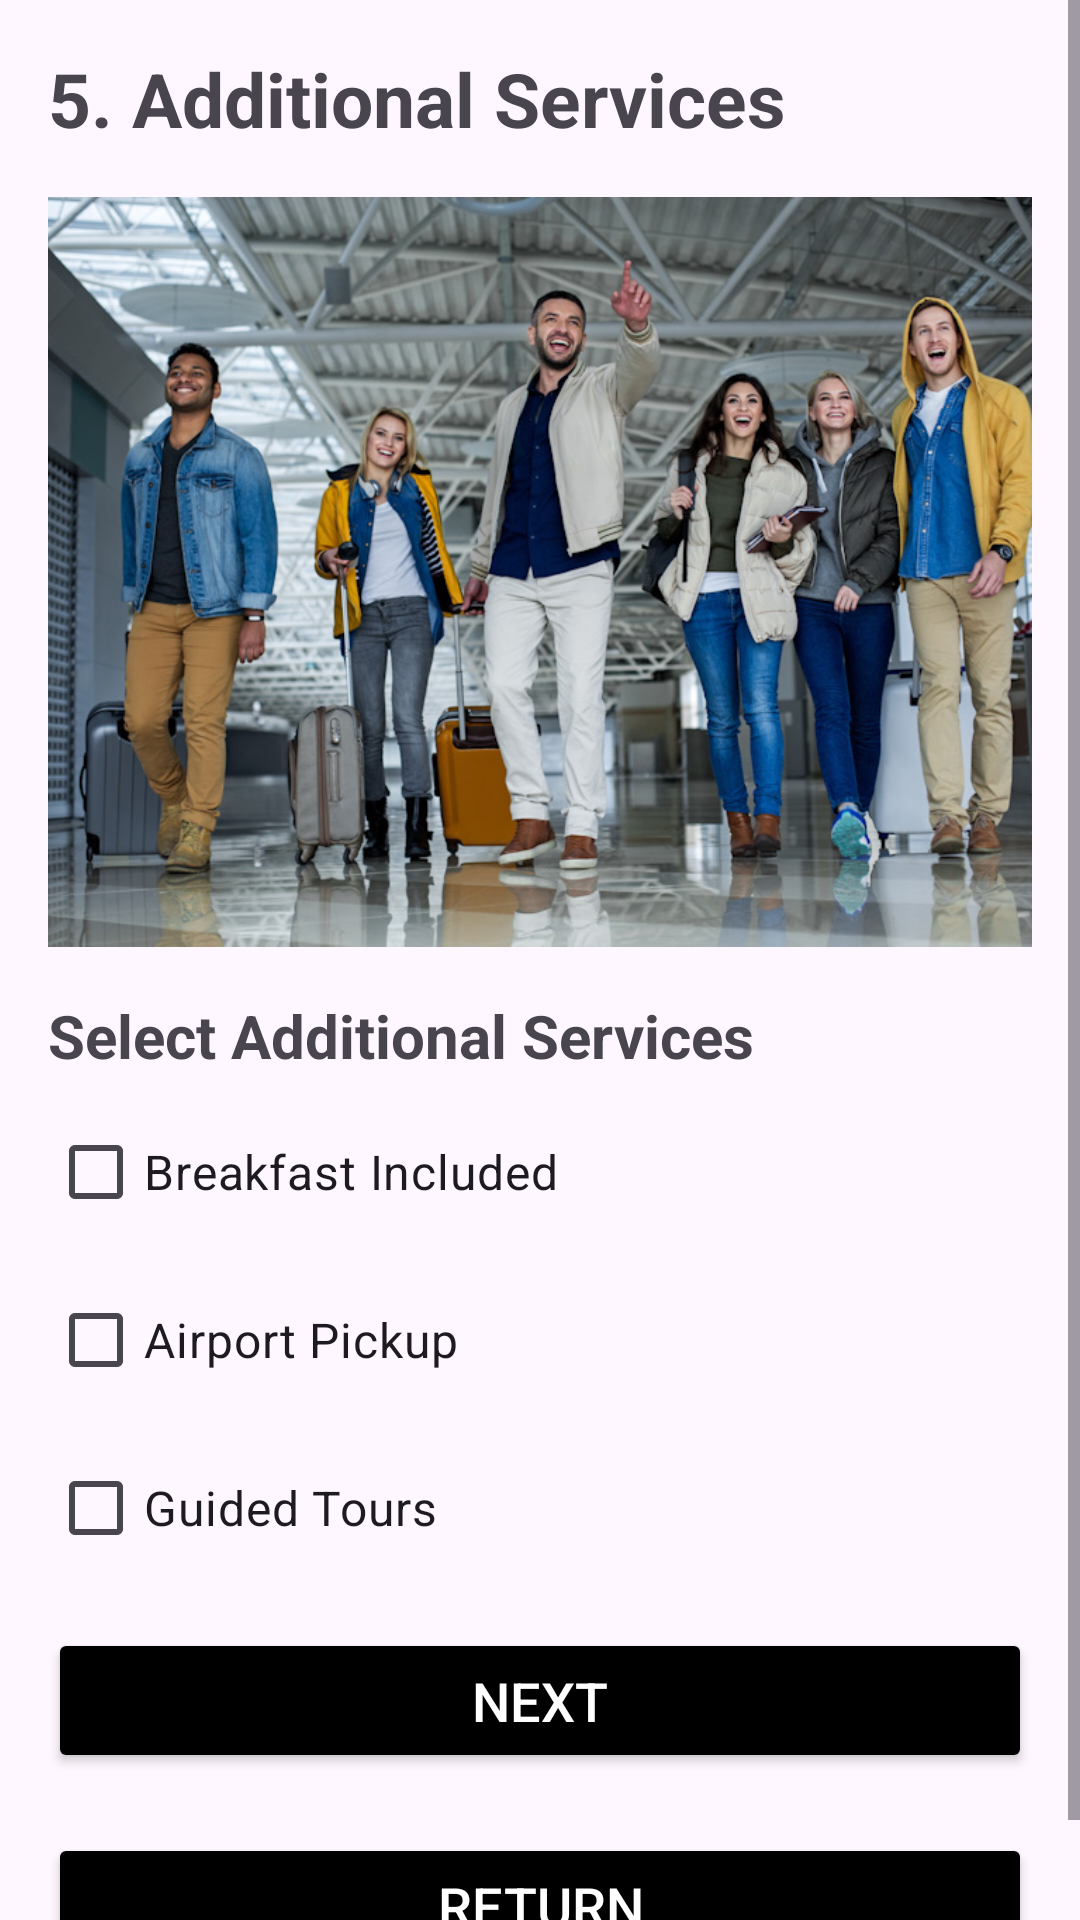

Android layout source for this screen:
<!-- AndroidManifest.xml: application theme Theme.PrjTravelTroveSprint -->
<!-- res/layout/activity_additional_services.xml -->
<?xml version="1.0" encoding="utf-8"?>
<androidx.constraintlayout.widget.ConstraintLayout
    xmlns:android="http://schemas.android.com/apk/res/android"
    xmlns:app="http://schemas.android.com/apk/res-auto"
    xmlns:tools="http://schemas.android.com/tools"
    android:id="@+id/additional_services"
    android:layout_width="match_parent"
    android:layout_height="match_parent"
    tools:context=".AdditionalServicesActivity">
    <ScrollView
        android:layout_width="match_parent"
        android:layout_height="match_parent"
        app:layout_constraintTop_toTopOf="parent"
        app:layout_constraintBottom_toBottomOf="parent"
        app:layout_constraintLeft_toLeftOf="parent"
        app:layout_constraintRight_toRightOf="parent">
        <LinearLayout
            android:id="@+id/additional_services_container"
            android:layout_width="match_parent"
            android:layout_height="wrap_content"
            android:orientation="vertical"
            app:layout_constraintTop_toTopOf="parent"
            app:layout_constraintBottom_toBottomOf="parent"
            app:layout_constraintLeft_toLeftOf="parent"
            app:layout_constraintRight_toRightOf="parent"
            android:padding="16dp">


            <TextView
                android:layout_width="match_parent"
                android:layout_height="wrap_content"
                android:text="@string/_5_additional_services"
                android:textSize="25sp"
                android:textStyle="bold"
                android:layout_gravity="center"
                android:layout_marginBottom="16dp"/>

            <ImageView
                android:layout_width="match_parent"
                android:layout_height="250dp"
                android:layout_marginBottom="16dp"
                android:contentDescription="@drawable/airline_image_down_scaled"
                android:src="@drawable/additional_services"
                android:scaleType="centerCrop"
                android:background="@drawable/additional_services"
                app:cardCornerRadius="12dp"
                app:cardElevation="6dp"/>

            <TextView
                android:layout_width="match_parent"
                android:layout_height="wrap_content"
                android:text="@string/select_additional_services"
                android:textSize="20sp"
                android:textStyle="bold"
                android:layout_marginBottom="8dp"/>

            <CheckBox
                android:id="@+id/service1"
                android:layout_width="wrap_content"
                android:layout_height="wrap_content"
                android:text="@string/breakfast_included"
                android:textSize="16sp"
                android:layout_marginBottom="8dp"/>

            <CheckBox
                android:id="@+id/service2"
                android:layout_width="wrap_content"
                android:layout_height="wrap_content"
                android:text="@string/airport_pickup"
                android:textSize="16sp"
                android:layout_marginBottom="8dp"/>

            <CheckBox
                android:id="@+id/service3"
                android:layout_width="wrap_content"
                android:layout_height="wrap_content"
                android:text="@string/guided_tours"
                android:textSize="16sp"
                android:layout_marginBottom="16dp"/>


            <Button
                android:id="@+id/next_btn_additional_services"
                android:layout_width="match_parent"
                android:layout_height="wrap_content"
                android:text="@string/next"
                android:backgroundTint="@color/black"
                android:textColor="@color/white"
                android:padding="12dp"
                android:textSize="18sp"/>


            <Button
                android:id="@+id/return_btn_additional_services"
                android:layout_width="match_parent"
                android:layout_height="wrap_content"
                android:text="@string/return_text"
                android:backgroundTint="@color/black"
                android:textColor="@color/white"
                android:layout_marginTop="20dp"
                android:padding="12dp"
                android:textSize="18sp"/>
        </LinearLayout>
    </ScrollView>
</androidx.constraintlayout.widget.ConstraintLayout>
<!-- resources referenced by this layout -->
<resources>
  <color name="black">#FF000000</color>
  <color name="white">#FFFFFFFF</color>
  <!-- drawable additional_services: jpg bitmap (drawable, 202032 bytes) -->
  <!-- drawable airline_image_down_scaled: jpg bitmap (drawable, 59600 bytes) -->
  <string name="_5_additional_services">5. Additional Services</string>
  <string name="airport_pickup">Airport Pickup</string>
  <string name="breakfast_included">Breakfast Included</string>
  <string name="guided_tours">Guided Tours</string>
  <string name="next">Next</string>
  <string name="return_text">Return</string>
  <string name="select_additional_services">Select Additional Services</string>
  <style name="Theme.PrjTravelTroveSprint" parent="Theme.MaterialComponents.DayNight.DarkActionBar">
          
          <item name="colorPrimary">@color/purple_500</item>
          <item name="colorPrimaryVariant">@color/purple_700</item>
          <item name="colorOnPrimary">@color/white</item>
          
          <item name="colorSecondary">@color/teal_200</item>
          <item name="colorSecondaryVariant">@color/teal_700</item>
          <item name="colorOnSecondary">@color/black</item>
          
          <item name="android:statusBarColor">?attr/colorPrimaryVariant</item>
          
      </style>
  <color name="purple_500">#FF6200EE</color>
  <color name="purple_700">#FF3700B3</color>
  <color name="teal_200">#FF03DAC5</color>
  <color name="teal_700">#FF018786</color>
</resources>
